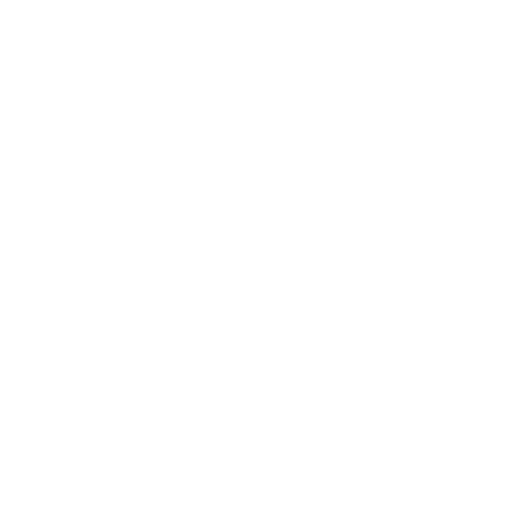
t = 0.00 s
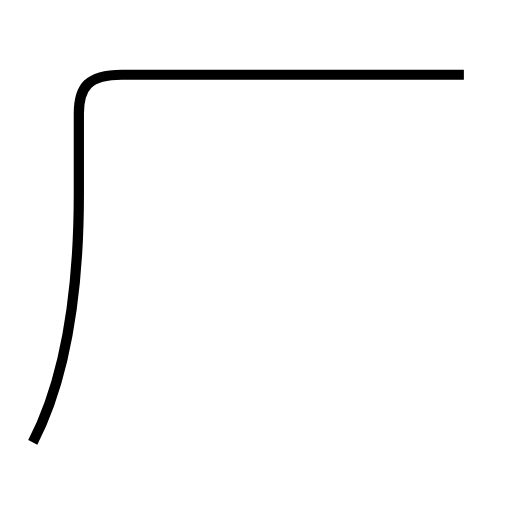
t = 2.18 s
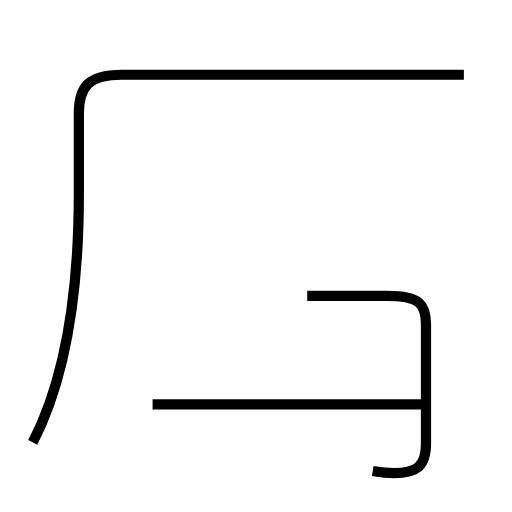
t = 3.95 s
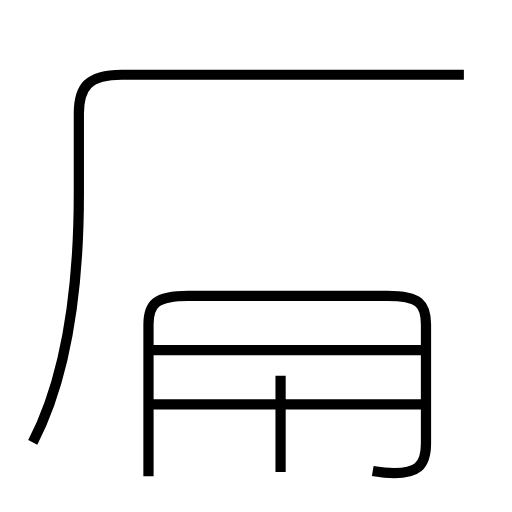
t = 5.99 s
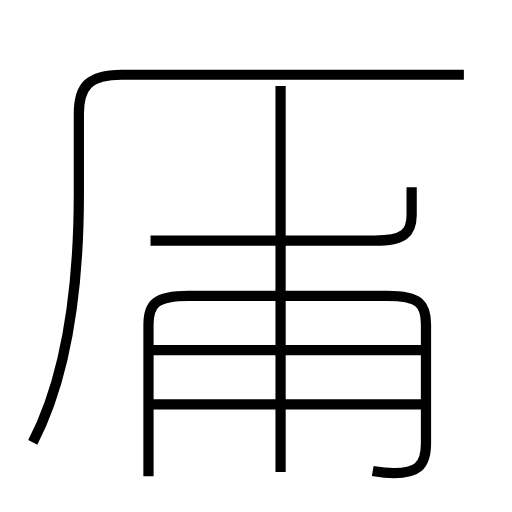
t = 7.73 s
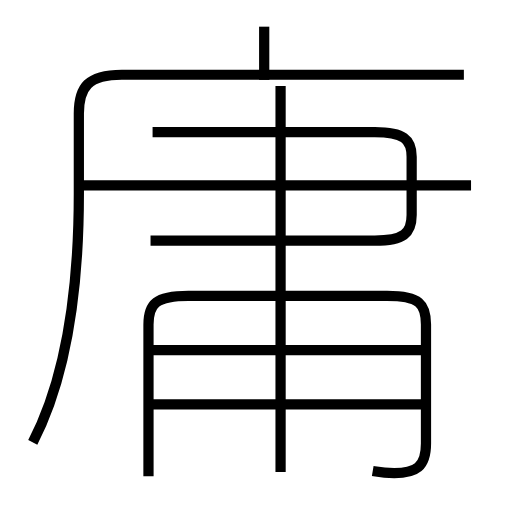
t = 9.91 s

The animated SVG that drew these frames (rendered in a browser with its animation timeline set to each time). Animation: 8 SMIL elements (animate=8); one cycle of 9.91 s.

<?xml version='1.0' encoding='utf-8'?>
<svg viewBox="0.0 -6.0 50.0 50.0" version="1.1" xmlns="http://www.w3.org/2000/svg"><rect x="-1000" y="-1000" width="2000" height="2000" stroke="white" fill="white" /><g style="fill:none;stroke:#000000;stroke-width:1"><path d="M 3.2 -0.8 C 6.0 -6.2 7.7 -14.0 7.7 -25.1 L 7.7 -32.9 C 7.7 -35.5 8.6 -36.7 11.9 -36.7 L 45.3 -36.7 " transform="translate(0.0 38.0)" stroke-dasharray="72.76966996143456" stroke-dashoffset="72.76966996143456"><animate attributeName="stroke-dashoffset" from="72.76966996143456" to="0" dur="2.183090098843037s" begin="0s; anim_end.end" fill="freeze" id="anim0" /></path><path d="M 41.6 -4.5 L 14.9 -4.5 " transform="translate(0.0 38.0)" stroke-dasharray="26.700000000000003" stroke-dashoffset="26.700000000000003"><animate attributeName="stroke-dashoffset" from="26.700000000000003" to="0" dur="0.801s" begin="anim0.end" fill="freeze" id="anim1" /></path><path d="M 36.4 2.0 C 37.0 2.1 37.5 2.2 38.5 2.2 C 40.6 2.2 41.6 1.6 41.6 -0.7 L 41.6 -12.3 C 41.6 -14.3 41.0 -15.1 37.8 -15.1 L 18.4 -15.1 C 15.2 -15.1 14.5 -14.3 14.5 -12.3 L 14.5 2.5 " transform="translate(0.0 38.0)" stroke-dasharray="64.08253261487981" stroke-dashoffset="64.08253261487981"><animate attributeName="stroke-dashoffset" from="64.08253261487981" to="0" dur="1.9224759784463943s" begin="anim1.end" fill="freeze" id="anim2" /></path><path d="M 41.6 -9.8 L 14.9 -9.8 " transform="translate(0.0 38.0)" stroke-dasharray="26.700000000000003" stroke-dashoffset="26.700000000000003"><animate attributeName="stroke-dashoffset" from="26.700000000000003" to="0" dur="0.801s" begin="anim2.end" fill="freeze" id="anim3" /></path><path d="M 27.4 2.1 L 27.4 -35.6 " transform="translate(0.0 38.0)" stroke-dasharray="37.7" stroke-dashoffset="37.7"><animate attributeName="stroke-dashoffset" from="37.7" to="0" dur="1.131s" begin="anim3.end" fill="freeze" id="anim4" /></path><path d="M 14.7 -20.5 L 36.6 -20.5 C 39.4 -20.5 40.2 -21.2 40.2 -23.0 L 40.2 -28.7 C 40.2 -30.4 39.4 -31.1 36.6 -31.1 L 14.9 -31.1 " transform="translate(0.0 38.0)" stroke-dasharray="59.41940789464758" stroke-dashoffset="59.41940789464758"><animate attributeName="stroke-dashoffset" from="59.41940789464758" to="0" dur="1.7825822368394273s" begin="anim4.end" fill="freeze" id="anim5" /></path><path d="M 46.0 -25.9 L 8.1 -25.9 " transform="translate(0.0 38.0)" stroke-dasharray="37.9" stroke-dashoffset="37.9"><animate attributeName="stroke-dashoffset" from="37.9" to="0" dur="1.137s" begin="anim5.end" fill="freeze" id="anim6" /></path><path d="M 25.8 -36.2 L 25.8 -41.4" transform="translate(0.0 38.0)" stroke-dasharray="5.199999999999996" stroke-dashoffset="5.199999999999996"><animate attributeName="stroke-dashoffset" from="5.199999999999996" to="0" dur="0.15599999999999986s" begin="anim6.end" fill="freeze" id="anim_end" /></path></g></svg>
